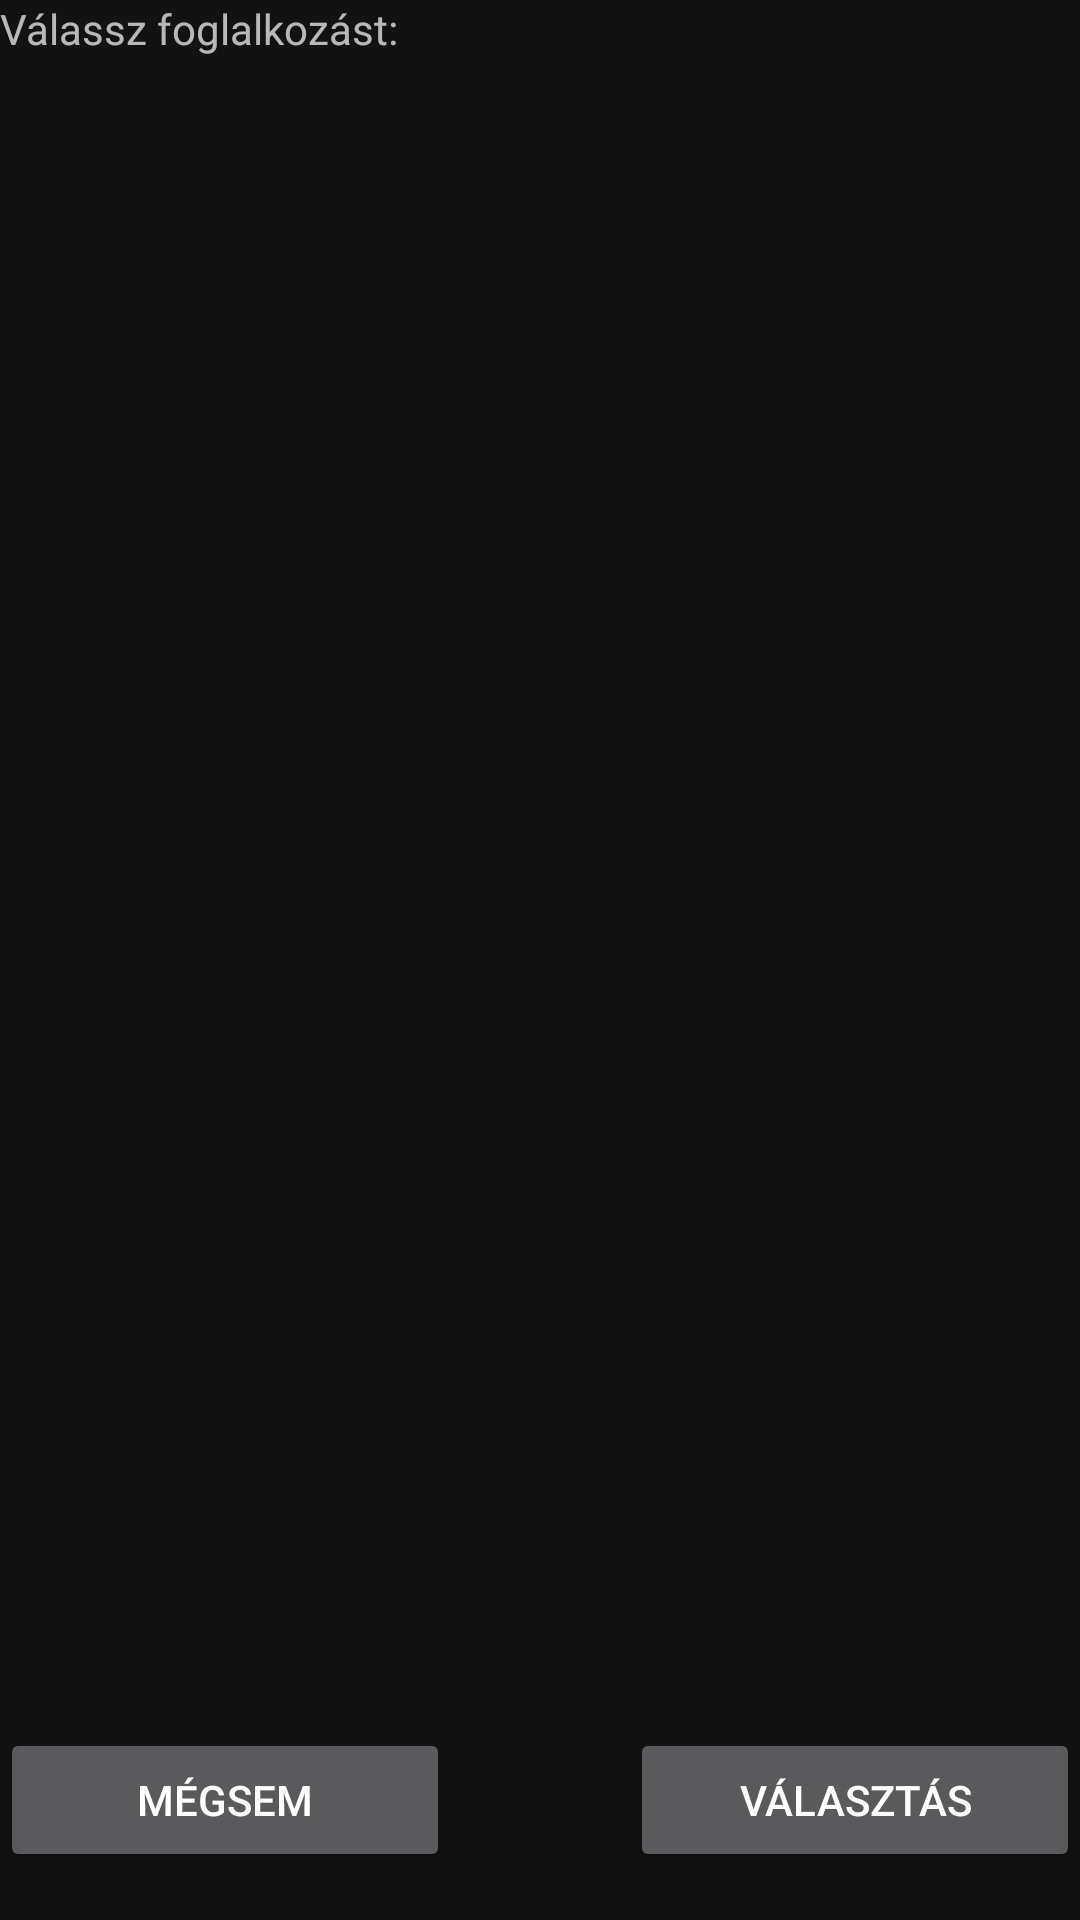

This screen was rendered from an Android layout file. Write that file and the resources it references.
<!-- AndroidManifest.xml: application theme Theme.QRCodeScanner -->
<!-- res/layout/activity_choose_event.xml -->
<?xml version="1.0" encoding="utf-8"?>
<androidx.constraintlayout.widget.ConstraintLayout xmlns:android="http://schemas.android.com/apk/res/android"
    xmlns:app="http://schemas.android.com/apk/res-auto"
    xmlns:tools="http://schemas.android.com/tools"
    android:id="@+id/main"
    android:layout_width="match_parent"
    android:layout_height="match_parent"
    tools:context="hu.infokristaly.forrasadmin.qrcodescanner.components.ChooseEventActivity"
    >

    <TextView
        android:id="@+id/tvChooseEvent"
        android:layout_width="match_parent"
        android:layout_height="wrap_content"
        android:text="Válassz foglalkozást:"
        app:layout_constraintTop_toTopOf="parent" />

    <ListView
        android:id="@+id/lvEvents"
        android:layout_width="0dp"
        android:layout_height="0dp"
        app:layout_constraintEnd_toEndOf="parent"
        app:layout_constraintStart_toStartOf="parent"
        app:layout_constraintTop_toBottomOf="@+id/tvChooseEvent"
        app:layout_constraintBottom_toTopOf="@+id/space"
         />

    <Space
        android:id="@+id/space"
        android:layout_width="wrap_content"
        android:layout_height="wrap_content"
        app:layout_constraintBottom_toTopOf="@+id/btnSelect"
        app:layout_constraintEnd_toEndOf="parent"
        app:layout_constraintStart_toStartOf="parent" />

    <Button
        android:id="@+id/btnCancel"
        android:layout_width="150dp"
        android:layout_height="wrap_content"
        android:layout_marginBottom="16dp"
        android:text="Mégsem"
        app:layout_constraintBottom_toBottomOf="parent"
        app:layout_constraintStart_toStartOf="parent" />

    <Button
        android:id="@+id/btnSelect"
        android:layout_width="150dp"
        android:layout_height="wrap_content"
        android:layout_marginBottom="16dp"
        android:text="Választás"
        app:layout_constraintBottom_toBottomOf="parent"
        app:layout_constraintEnd_toEndOf="parent"
        />


</androidx.constraintlayout.widget.ConstraintLayout>
<!-- resources referenced by this layout -->
<resources>
  <style name="Theme.QRCodeScanner" parent="Theme.MaterialComponents.NoActionBar">
          
          <item name="colorPrimary">@color/purple_500</item>
          <item name="colorPrimaryVariant">@color/purple_700</item>
          <item name="colorOnPrimary">@color/white</item>
          
          <item name="colorSecondary">@color/teal_200</item>
          <item name="colorSecondaryVariant">@color/teal_700</item>
          <item name="colorOnSecondary">@color/black</item>
          
          <item name="android:statusBarColor">?attr/colorPrimaryVariant</item>
          
      </style>
  <!-- not gathered from this repository: default colours our renderer supplied (Android Studio template values) -->
  <color name="purple_500">#FF6200EE</color>
  <color name="purple_700">#FF3700B3</color>
  <color name="teal_200">#FF03DAC5</color>
  <color name="teal_700">#FF018786</color>
  <color name="black">#FF000000</color>
  <color name="white">#FFFFFFFF</color>
</resources>
